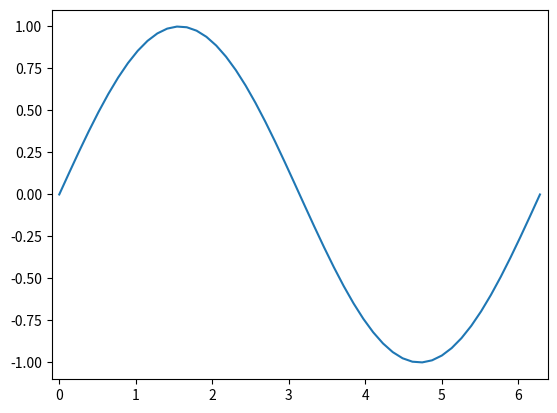

This figure's Python source:
# Standard imports
import numpy as np
import matplotlib.pyplot as plt
from matplotlib.animation import FuncAnimation
# Set up empty Figure, Axes and Line objects
fig, ax = plt.subplots()
# Set axes limits so that the whole image is included
ax.set(xlim=(-0.1, 2*np.pi+0.1), ylim=(-1.1, 1.1))
# Draw a blank line
line, = ax.plot([], [])
# Define data - one sine wave
x = np.linspace(0, 2*np.pi, num=50)
y = np.sin(x)
# Define animate function
def animate(i):
    line.set_data(x[:i], y[:i])
    return line,
# Pass to FuncAnimation
anim = FuncAnimation(fig, animate, frames=len(x)+1, interval=30, blit=True)
# Save in the current working directory
anim.save("Sin.gif")